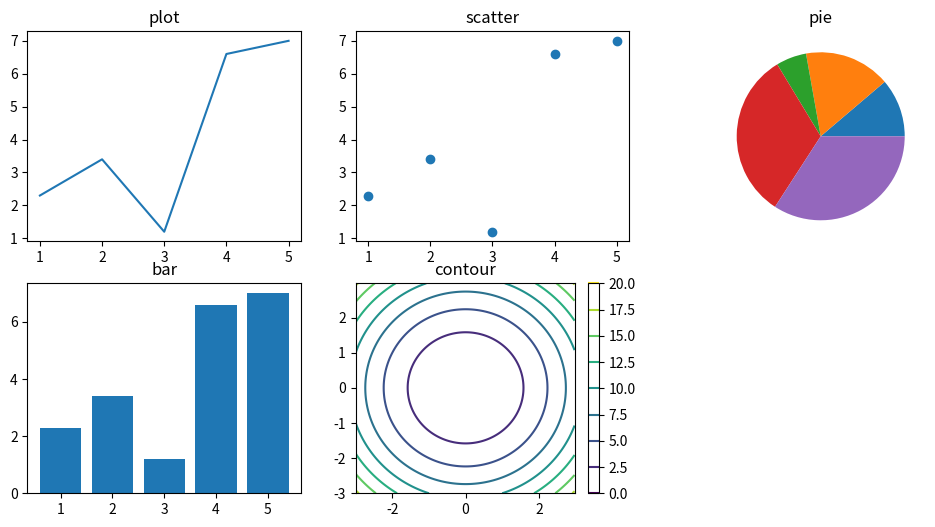

Here is the Python script that generated this plot:
import matplotlib.pyplot as plt

# 1D data
x = [1,2,3,4,5]
y = [2.3,3.4,1.2,6.6,7.0]

plt.figure(figsize=(12,6))

plt.subplot(231)
plt.plot(x,y)
plt.title("plot")

plt.subplot(232)
plt.scatter(x, y)
plt.title("scatter")

plt.subplot(233)
plt.pie(y)
plt.title("pie")

plt.subplot(234)
plt.bar(x, y)
plt.title("bar")

# 2D data
import numpy as np
delta = 0.025
x = y = np.arange(-3.0, 3.0, delta)
X, Y = np.meshgrid(x, y)
Z    = Y**2 + X**2

plt.subplot(235)
plt.contour(X,Y,Z)
plt.colorbar()
plt.title("contour")

# plt.savefig("matplot_sample.jpg")
plt.show()  # 显示图像